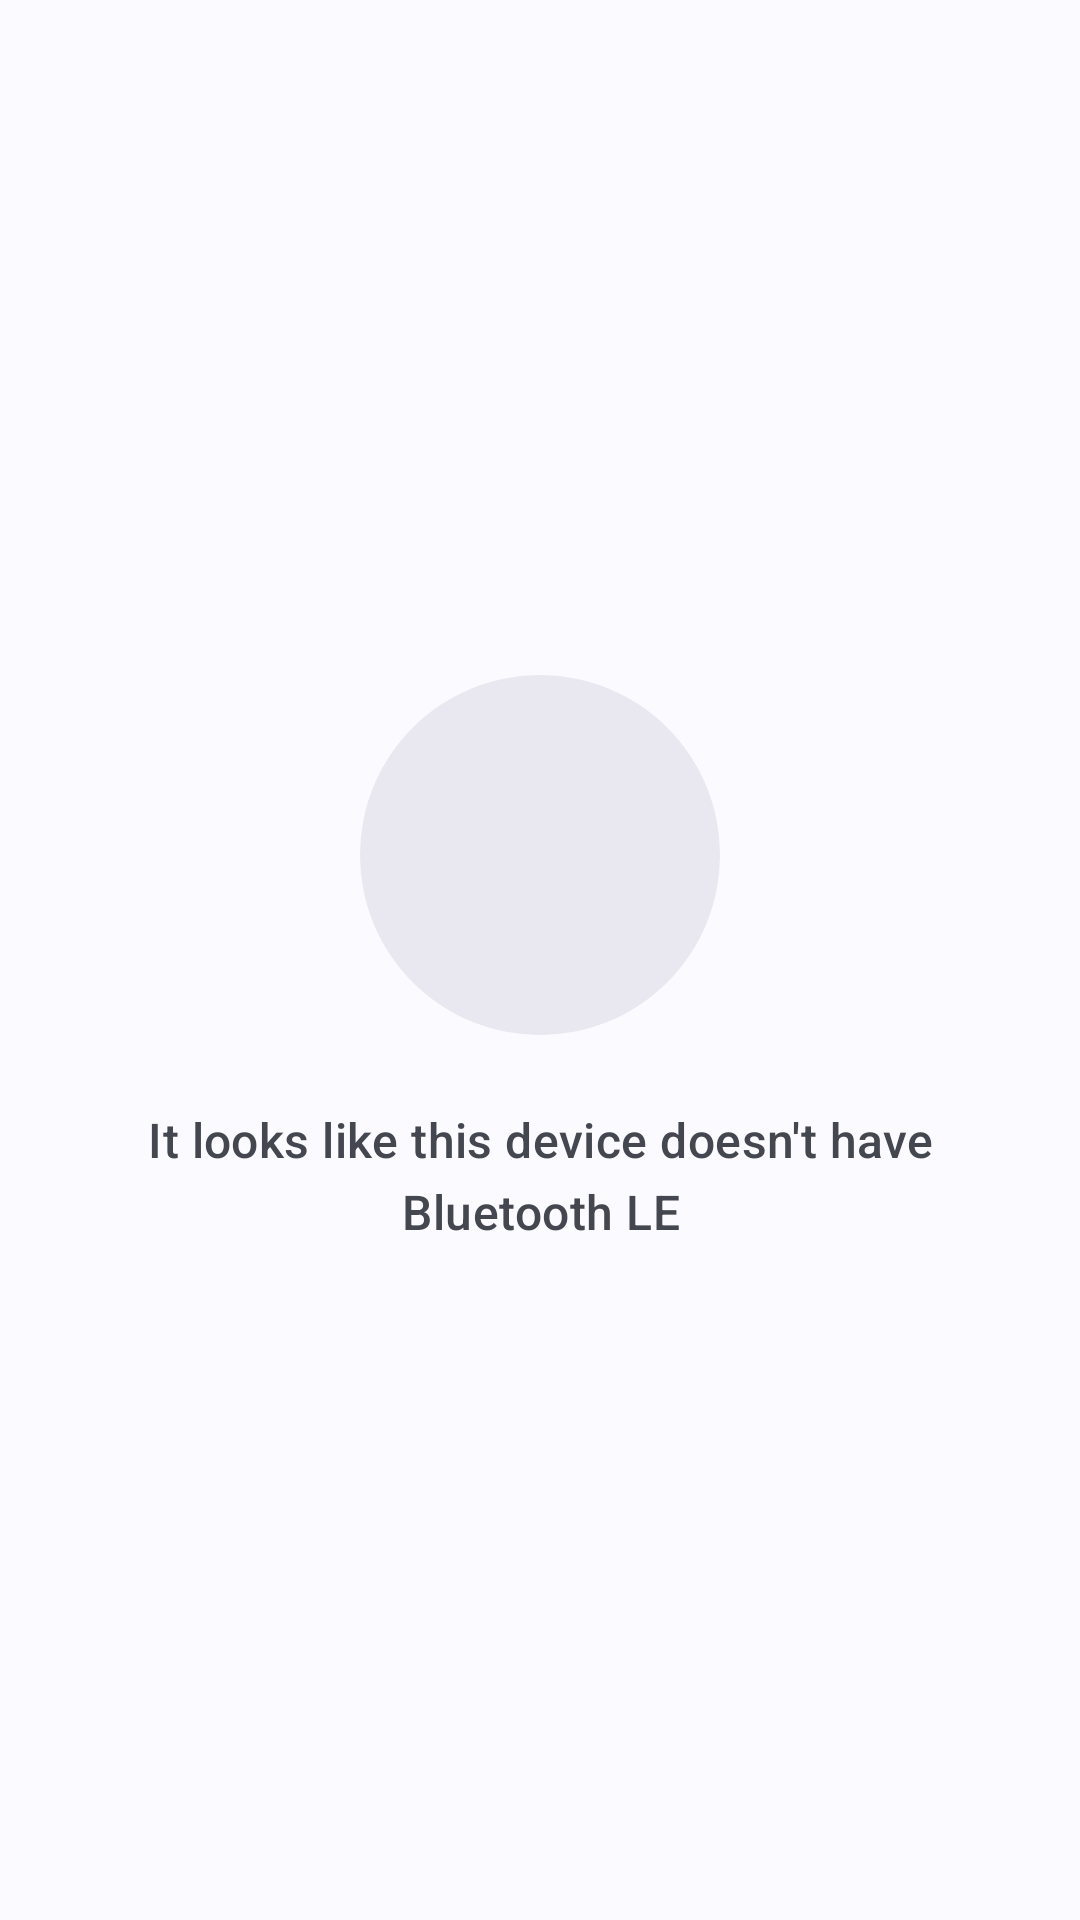

Here is an Android app screen rendered from its layout file. Give the layout XML and the strings, colors and styles it references.
<!-- AndroidManifest.xml: application theme AppTheme -->
<!-- res/layout/activity_no_bt.xml -->
<?xml version="1.0" encoding="utf-8"?>
<androidx.coordinatorlayout.widget.CoordinatorLayout
    xmlns:android="http://schemas.android.com/apk/res/android"
    xmlns:tools="http://schemas.android.com/tools"
    android:layout_width="match_parent"
    android:layout_height="match_parent">

    <LinearLayout
        android:layout_width="match_parent"
        android:layout_height="match_parent"
        android:layout_gravity="center"
        android:gravity="center"
        android:orientation="vertical"
        android:padding="@dimen/space_xl">

        <FrameLayout
            android:layout_width="120dp"
            android:layout_height="120dp"
            android:background="@drawable/bg_circle_tonal">

            <ImageView
                android:layout_width="48dp"
                android:layout_height="48dp"
                android:layout_gravity="center"
                android:src="@drawable/ic_bluetooth_disabled"
                android:tint="?attr/colorOnSurfaceVariant"
                tools:ignore="ContentDescription" />
        </FrameLayout>

        <TextView
            android:layout_width="match_parent"
            android:layout_height="wrap_content"
            android:layout_marginTop="@dimen/space_xl"
            android:gravity="center"
            android:text="@string/noBtText"
            android:textAppearance="?attr/textAppearanceTitleMedium"
            android:textColor="?attr/colorOnSurfaceVariant" />

    </LinearLayout>

</androidx.coordinatorlayout.widget.CoordinatorLayout>
<!-- resources referenced by this layout -->
<resources>
  <dimen name="space_xl">24dp</dimen>
  <!-- drawable bg_circle_tonal (drawable) -->
  <?xml version="1.0" encoding="utf-8"?>
  <shape xmlns:android="http://schemas.android.com/apk/res/android"
      android:shape="oval">
      <solid android:color="@color/md_surface_container_high" />
  </shape>
  <string name="noBtText">It looks like this device doesn\'t have Bluetooth LE</string>
  <style name="AppTheme" parent="Theme.Material3.DayNight">
          <item name="colorPrimary">@color/md_primary</item>
          <item name="colorOnPrimary">@color/md_on_primary</item>
          <item name="colorPrimaryContainer">@color/md_primary_container</item>
          <item name="colorOnPrimaryContainer">@color/md_on_primary_container</item>
  
          <item name="colorSecondary">@color/md_secondary</item>
          <item name="colorOnSecondary">@color/md_on_secondary</item>
          <item name="colorSecondaryContainer">@color/md_secondary_container</item>
          <item name="colorOnSecondaryContainer">@color/md_on_secondary_container</item>
  
          <item name="colorTertiary">@color/md_tertiary</item>
          <item name="colorOnTertiary">@color/md_on_tertiary</item>
          <item name="colorTertiaryContainer">@color/md_tertiary_container</item>
          <item name="colorOnTertiaryContainer">@color/md_on_tertiary_container</item>
  
          <item name="colorSurface">@color/md_surface</item>
          <item name="colorOnSurface">@color/md_on_surface</item>
          <item name="colorSurfaceVariant">@color/md_surface_variant</item>
          <item name="colorOnSurfaceVariant">@color/md_on_surface_variant</item>
          <item name="colorOutline">@color/md_outline</item>
  
          <item name="colorError">@color/md_error</item>
          <item name="colorOnError">@color/md_on_error</item>
          <item name="colorErrorContainer">@color/md_error_container</item>
          <item name="colorOnErrorContainer">@color/md_on_error_container</item>
  
          <item name="android:colorBackground">@color/md_background</item>
          <item name="colorOnBackground">@color/md_on_background</item>
  
          
          <item name="android:statusBarColor">@color/md_surface</item>
          <item name="android:navigationBarColor">@color/md_surface</item>
          <item name="android:windowLightStatusBar">@bool/light_system_bars</item>
          <item name="android:windowBackground">@color/md_background</item>
  
          
          <item name="android:windowContentTransitions">true</item>
      </style>
  <color name="md_surface_container_high">#E9E7EF</color>
  <color name="md_primary">#005AC1</color>
  <color name="md_on_primary">#FFFFFF</color>
  <color name="md_primary_container">#D8E2FF</color>
  <color name="md_on_primary_container">#001A41</color>
  <color name="md_secondary">#565E71</color>
  <color name="md_on_secondary">#FFFFFF</color>
  <color name="md_secondary_container">#DAE2F9</color>
  <color name="md_on_secondary_container">#131C2B</color>
  <color name="md_tertiary">#006B5F</color>
  <color name="md_on_tertiary">#FFFFFF</color>
  <color name="md_tertiary_container">#A6F2E2</color>
  <color name="md_on_tertiary_container">#00201B</color>
  <color name="md_surface">#FBFAFF</color>
  <color name="md_on_surface">#1A1B21</color>
  <color name="md_surface_variant">#E1E2EC</color>
  <color name="md_on_surface_variant">#44474F</color>
  <color name="md_outline">#74777F</color>
  <color name="md_error">#BA1A1A</color>
  <color name="md_on_error">#FFFFFF</color>
  <color name="md_error_container">#FFDAD6</color>
  <color name="md_on_error_container">#410002</color>
  <color name="md_background">#FBFAFF</color>
  <color name="md_on_background">#1A1B21</color>
</resources>
